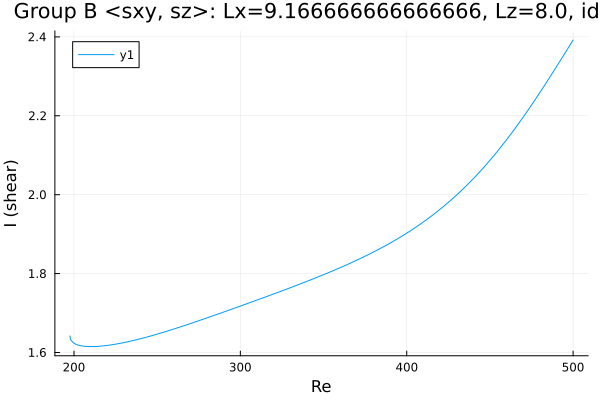

Data behind this chart, as committed beside it:
Re, shear
197.6, 1.642
197.6, 1.642
197.6, 1.642
197.6, 1.642
197.6, 1.642
197.6, 1.642
197.6, 1.641
197.6, 1.641
197.6, 1.641
197.8, 1.635
198.2, 1.631
199.6, 1.625
201, 1.621
202.4, 1.619
203.9, 1.617
205.3, 1.616
206.7, 1.616
208.1, 1.615
209.5, 1.615
210.9, 1.615
212.3, 1.615
213.8, 1.615
215.2, 1.616
216.6, 1.616
218, 1.617
219.4, 1.618
220.8, 1.618
222.2, 1.619
223.7, 1.62
225.1, 1.621
226.5, 1.622
227.9, 1.623
229.3, 1.625
230.7, 1.626
232.1, 1.627
233.6, 1.628
235, 1.63
236.4, 1.631
237.8, 1.633
239.2, 1.634
240.6, 1.636
240.7, 1.636
242.1, 1.637
243.5, 1.639
244.9, 1.64
246.3, 1.642
247.7, 1.644
249.1, 1.646
250.6, 1.647
252, 1.649
253.4, 1.651
254.8, 1.653
256.2, 1.654
257.6, 1.656
259, 1.658
260.5, 1.66
261.9, 1.662
263.3, 1.664
264.7, 1.666
266.1, 1.668
... 187 more rows
